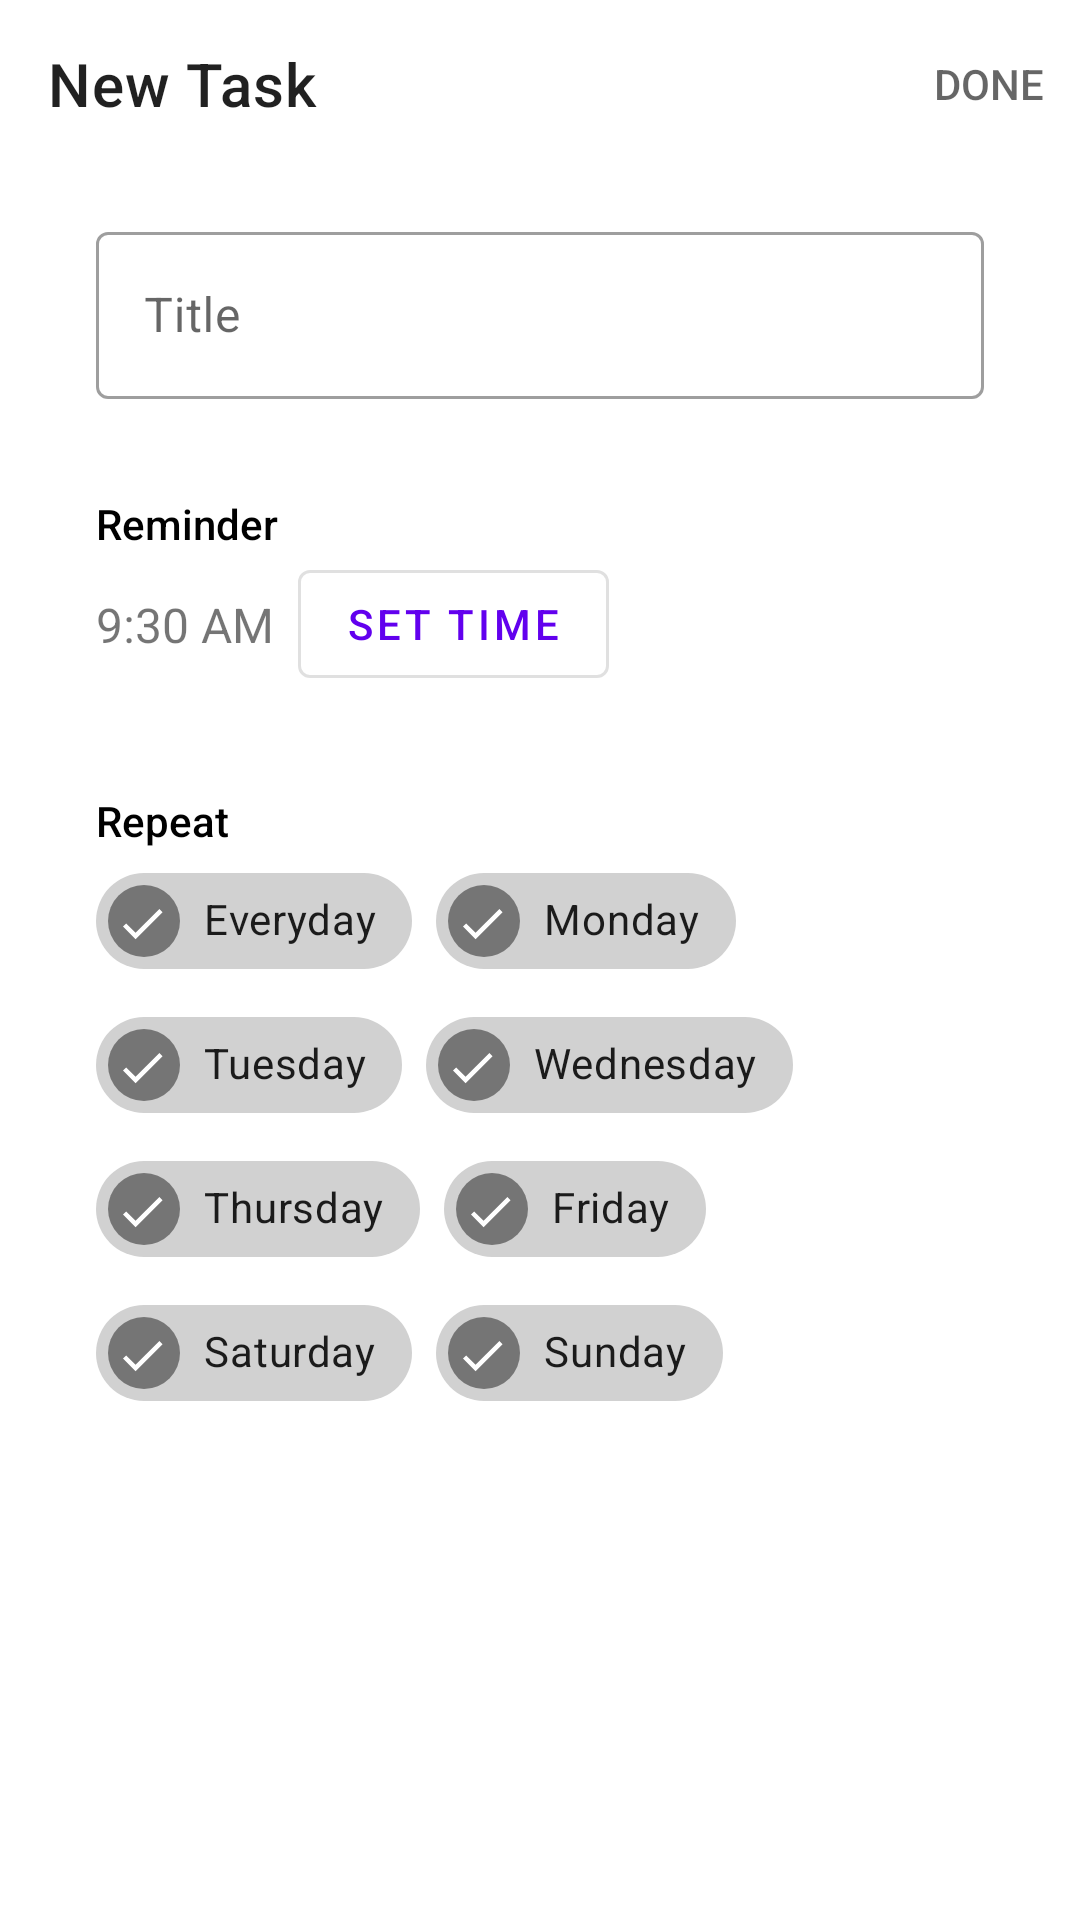

Write the Android layout XML for this screen, with the resource values it uses.
<!-- AndroidManifest.xml: application theme AppTheme -->
<!-- res/layout/activity_new_task.xml -->
<?xml version="1.0" encoding="utf-8"?>
<androidx.constraintlayout.widget.ConstraintLayout
    xmlns:android="http://schemas.android.com/apk/res/android"
    xmlns:app="http://schemas.android.com/apk/res-auto"
    xmlns:tools="http://schemas.android.com/tools"
    android:layout_width="match_parent"
    android:layout_height="match_parent"
    tools:context=".activities.NewTaskActivity">

    <com.google.android.material.appbar.AppBarLayout
        android:id="@+id/abl_newTask"
        android:layout_width="match_parent"
        android:layout_height="wrap_content"
        app:layout_constraintTop_toTopOf="parent"
        app:layout_constraintStart_toStartOf="parent"
        app:layout_constraintEnd_toEndOf="parent"
        style="@style/Widget.MaterialComponents.Toolbar.Surface">

        <com.google.android.material.appbar.MaterialToolbar
            android:id="@+id/mtb_newTask"
            android:layout_width="match_parent"
            android:layout_height="?attr/actionBarSize"
            app:menu="@menu/menu_new_task"
            app:navigationIcon="@drawable/ic_clear_24"
            app:title="New Task"/>

    </com.google.android.material.appbar.AppBarLayout>

    <com.google.android.material.textfield.TextInputLayout
        android:id="@+id/til_newTask_title"
        android:layout_width="match_parent"
        android:layout_height="wrap_content"
        android:layout_marginTop="16dp"
        android:layout_marginHorizontal="32dp"
        android:hint="Title"
        app:layout_constraintTop_toBottomOf="@id/abl_newTask"
        app:layout_constraintStart_toStartOf="parent"
        app:layout_constraintEnd_toEndOf="parent"
        style="@style/Widget.MaterialComponents.TextInputLayout.OutlinedBox">

        <com.google.android.material.textfield.TextInputEditText
            android:layout_width="match_parent"
            android:layout_height="wrap_content"
            android:inputType="text"/>

    </com.google.android.material.textfield.TextInputLayout>

    <FrameLayout
        android:id="@+id/fl_newTask_reminderContainer"
        android:layout_width="match_parent"
        android:layout_height="0dp"
        android:layout_marginTop="32dp"
        android:layout_marginHorizontal="32dp"
        app:layout_constraintTop_toBottomOf="@id/til_newTask_title"
        app:layout_constraintBottom_toBottomOf="@id/btn_newTask_setTime"
        app:layout_constraintStart_toStartOf="parent"
        app:layout_constraintEnd_toEndOf="parent"/>

    <TextView
        android:id="@+id/tv_newTask_reminder"
        android:layout_width="wrap_content"
        android:layout_height="wrap_content"
        android:text="Reminder"
        android:textColor="@color/black"
        android:fontFamily="sans-serif-medium"
        app:layout_constraintStart_toStartOf="@id/fl_newTask_reminderContainer"
        app:layout_constraintTop_toTopOf="@id/fl_newTask_reminderContainer"/>

    <TextView
        android:id="@+id/tv_newTask_time"
        android:layout_width="wrap_content"
        android:layout_height="wrap_content"
        android:text="9:30 AM"
        android:textSize="16dp"
        app:layout_constraintStart_toStartOf="@id/fl_newTask_reminderContainer"
        app:layout_constraintTop_toTopOf="@id/btn_newTask_setTime"
        app:layout_constraintBottom_toBottomOf="@id/btn_newTask_setTime"/>

    <com.google.android.material.button.MaterialButton
        android:id="@+id/btn_newTask_setTime"
        android:layout_width="wrap_content"
        android:layout_height="wrap_content"
        android:layout_marginStart="8dp"
        android:layout_marginVertical="4dp"
        android:text="SET TIME"
        app:layout_constraintStart_toEndOf="@id/tv_newTask_time"
        app:layout_constraintTop_toBottomOf="@id/tv_newTask_reminder"
        app:layout_constraintBottom_toBottomOf="@id/fl_newTask_reminderContainer"
        style="@style/Widget.MaterialComponents.Button.OutlinedButton"/>

    <TextView
        android:id="@+id/tv_newTask_repeat"
        android:layout_width="wrap_content"
        android:layout_height="wrap_content"
        android:layout_marginStart="32dp"
        android:layout_marginTop="32dp"
        android:text="Repeat"
        android:textColor="@color/black"
        android:fontFamily="sans-serif-medium"
        app:layout_constraintStart_toStartOf="parent"
        app:layout_constraintTop_toBottomOf="@id/fl_newTask_reminderContainer"/>

    <com.google.android.material.chip.ChipGroup
        android:layout_width="match_parent"
        android:layout_height="wrap_content"
        android:layout_marginHorizontal="32dp"
        app:layout_constraintTop_toBottomOf="@id/tv_newTask_repeat"
        app:layout_constraintStart_toStartOf="parent"
        app:layout_constraintEnd_toEndOf="parent">

        <com.google.android.material.chip.Chip
            android:id="@+id/chip_newTask_everyday"
            android:layout_width="wrap_content"
            android:layout_height="wrap_content"
            android:text="Everyday"
            android:checkable="true"
            android:checked="true" />

        <com.google.android.material.chip.Chip
            android:id="@+id/chip_newTask_monday"
            android:layout_width="wrap_content"
            android:layout_height="wrap_content"
            android:text="Monday"
            android:checkable="true"
            android:checked="true" />

        <com.google.android.material.chip.Chip
            android:id="@+id/chip_newTask_tuesday"
            android:layout_width="wrap_content"
            android:layout_height="wrap_content"
            android:text="Tuesday"
            android:checkable="true"
            android:checked="true" />

        <com.google.android.material.chip.Chip
            android:id="@+id/chip_newTask_wednesday"
            android:layout_width="wrap_content"
            android:layout_height="wrap_content"
            android:text="Wednesday"
            android:checkable="true"
            android:checked="true" />

        <com.google.android.material.chip.Chip
            android:id="@+id/chip_newTask_thursday"
            android:layout_width="wrap_content"
            android:layout_height="wrap_content"
            android:text="Thursday"
            android:checkable="true"
            android:checked="true" />

        <com.google.android.material.chip.Chip
            android:id="@+id/chip_newTask_friday"
            android:layout_width="wrap_content"
            android:layout_height="wrap_content"
            android:text="Friday"
            android:checkable="true"
            android:checked="true" />

        <com.google.android.material.chip.Chip
            android:id="@+id/chip_newTask_saturday"
            android:layout_width="wrap_content"
            android:layout_height="wrap_content"
            android:text="Saturday"
            android:checkable="true"
            android:checked="true" />

        <com.google.android.material.chip.Chip
            android:id="@+id/chip_newTask_sunday"
            android:layout_width="wrap_content"
            android:layout_height="wrap_content"
            android:text="Sunday"
            android:checkable="true"
            android:checked="true" />

    </com.google.android.material.chip.ChipGroup>

</androidx.constraintlayout.widget.ConstraintLayout>
<!-- resources referenced by this layout -->
<resources>
  <style name="AppTheme" parent="Theme.MaterialComponents.Light.NoActionBar">
          
          <item name="colorPrimary">@color/colorPrimary</item>
          <item name="colorPrimaryDark">@color/colorPrimaryDark</item>
          <item name="colorAccent">@color/colorAccent</item>
          <item name="android:statusBarColor">@color/white</item>
      </style>
  <!-- not gathered from this repository: default colours our renderer supplied (Android Studio template values) -->
  <color name="black">#FF000000</color>
  <color name="white">#FFFFFFFF</color>
  <color name="colorPrimary">#FF6200EE</color>
  <color name="colorPrimaryDark">#FF3700B3</color>
  <color name="colorAccent">#FF03DAC5</color>
</resources>
